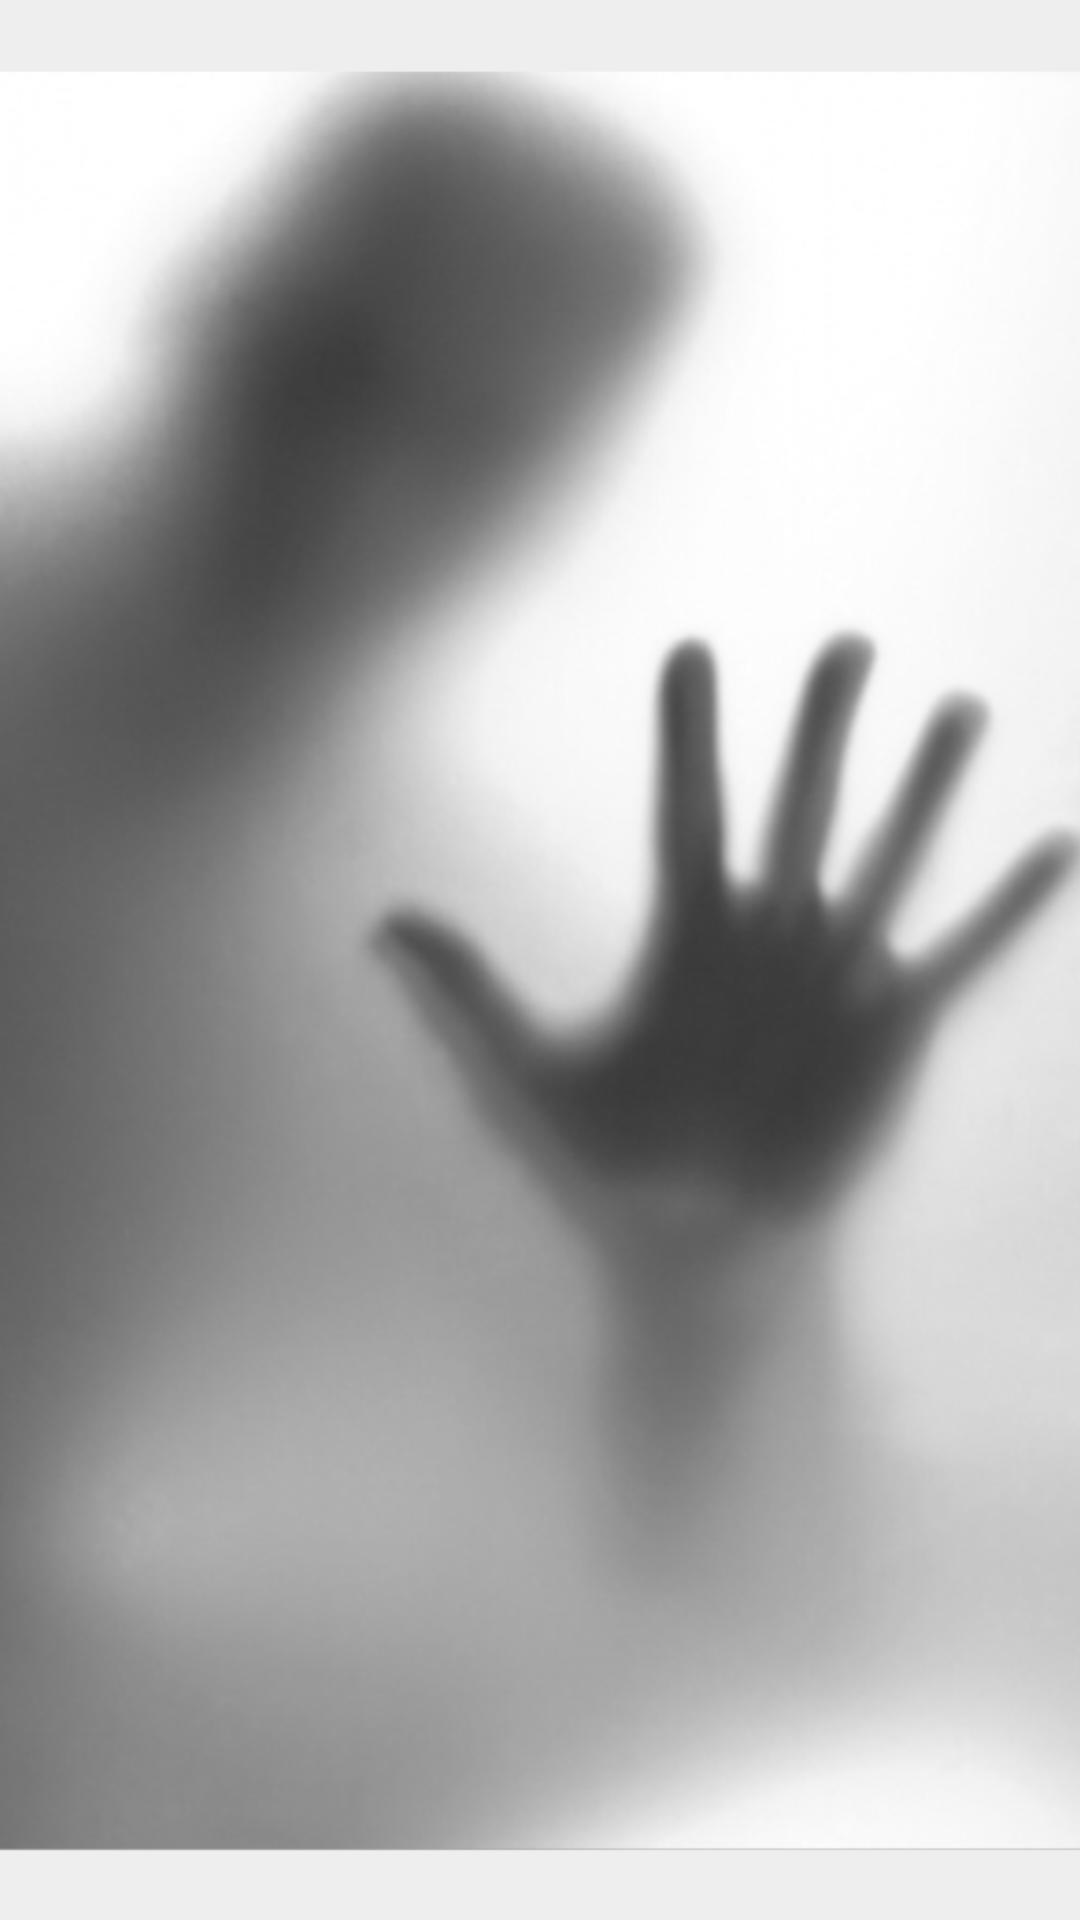

This screen was rendered from an Android layout file. Write that file and the resources it references.
<!-- AndroidManifest.xml: application theme Theme.NavigatorOhyevator -->
<!-- res/layout/fragment_surprize_mather_fucka.xml -->
<?xml version="1.0" encoding="utf-8"?>
<androidx.constraintlayout.widget.ConstraintLayout xmlns:android="http://schemas.android.com/apk/res/android"
    xmlns:app="http://schemas.android.com/apk/res-auto"
    xmlns:tools="http://schemas.android.com/tools"
    android:layout_width="match_parent"
    android:layout_height="match_parent"
    tools:context=".view.SurprizeMatherFucka">


    <ImageView
        android:id="@+id/imageView2"
        android:layout_width="wrap_content"
        android:layout_height="wrap_content"
        android:scaleType="centerCrop"
        android:src="@drawable/scary"
        app:layout_constraintBottom_toBottomOf="parent"
        app:layout_constraintEnd_toEndOf="parent"
        app:layout_constraintStart_toStartOf="parent"
        app:layout_constraintTop_toTopOf="parent" />

</androidx.constraintlayout.widget.ConstraintLayout>
<!-- resources referenced by this layout -->
<resources>
  <!-- drawable scary: png bitmap (drawable, 334193 bytes) -->
  <style name="Theme.NavigatorOhyevator" parent="Theme.MaterialComponents.DayNight.DarkActionBar">
          
          <item name="colorPrimary">@color/purple_500</item>
          <item name="colorPrimaryVariant">@color/purple_700</item>
          <item name="colorOnPrimary">@color/white</item>
          
          <item name="colorSecondary">@color/teal_200</item>
          <item name="colorSecondaryVariant">@color/teal_700</item>
          <item name="colorOnSecondary">@color/black</item>
          
          <item name="android:statusBarColor" tools:targetApi="l">?attr/colorPrimaryVariant</item>
          
      </style>
  <color name="purple_500">#FF6200EE</color>
  <color name="purple_700">#FF3700B3</color>
  <color name="white">#FFFFFFFF</color>
  <color name="teal_200">#FF03DAC5</color>
  <color name="teal_700">#FF018786</color>
  <color name="black">#FF000000</color>
</resources>
